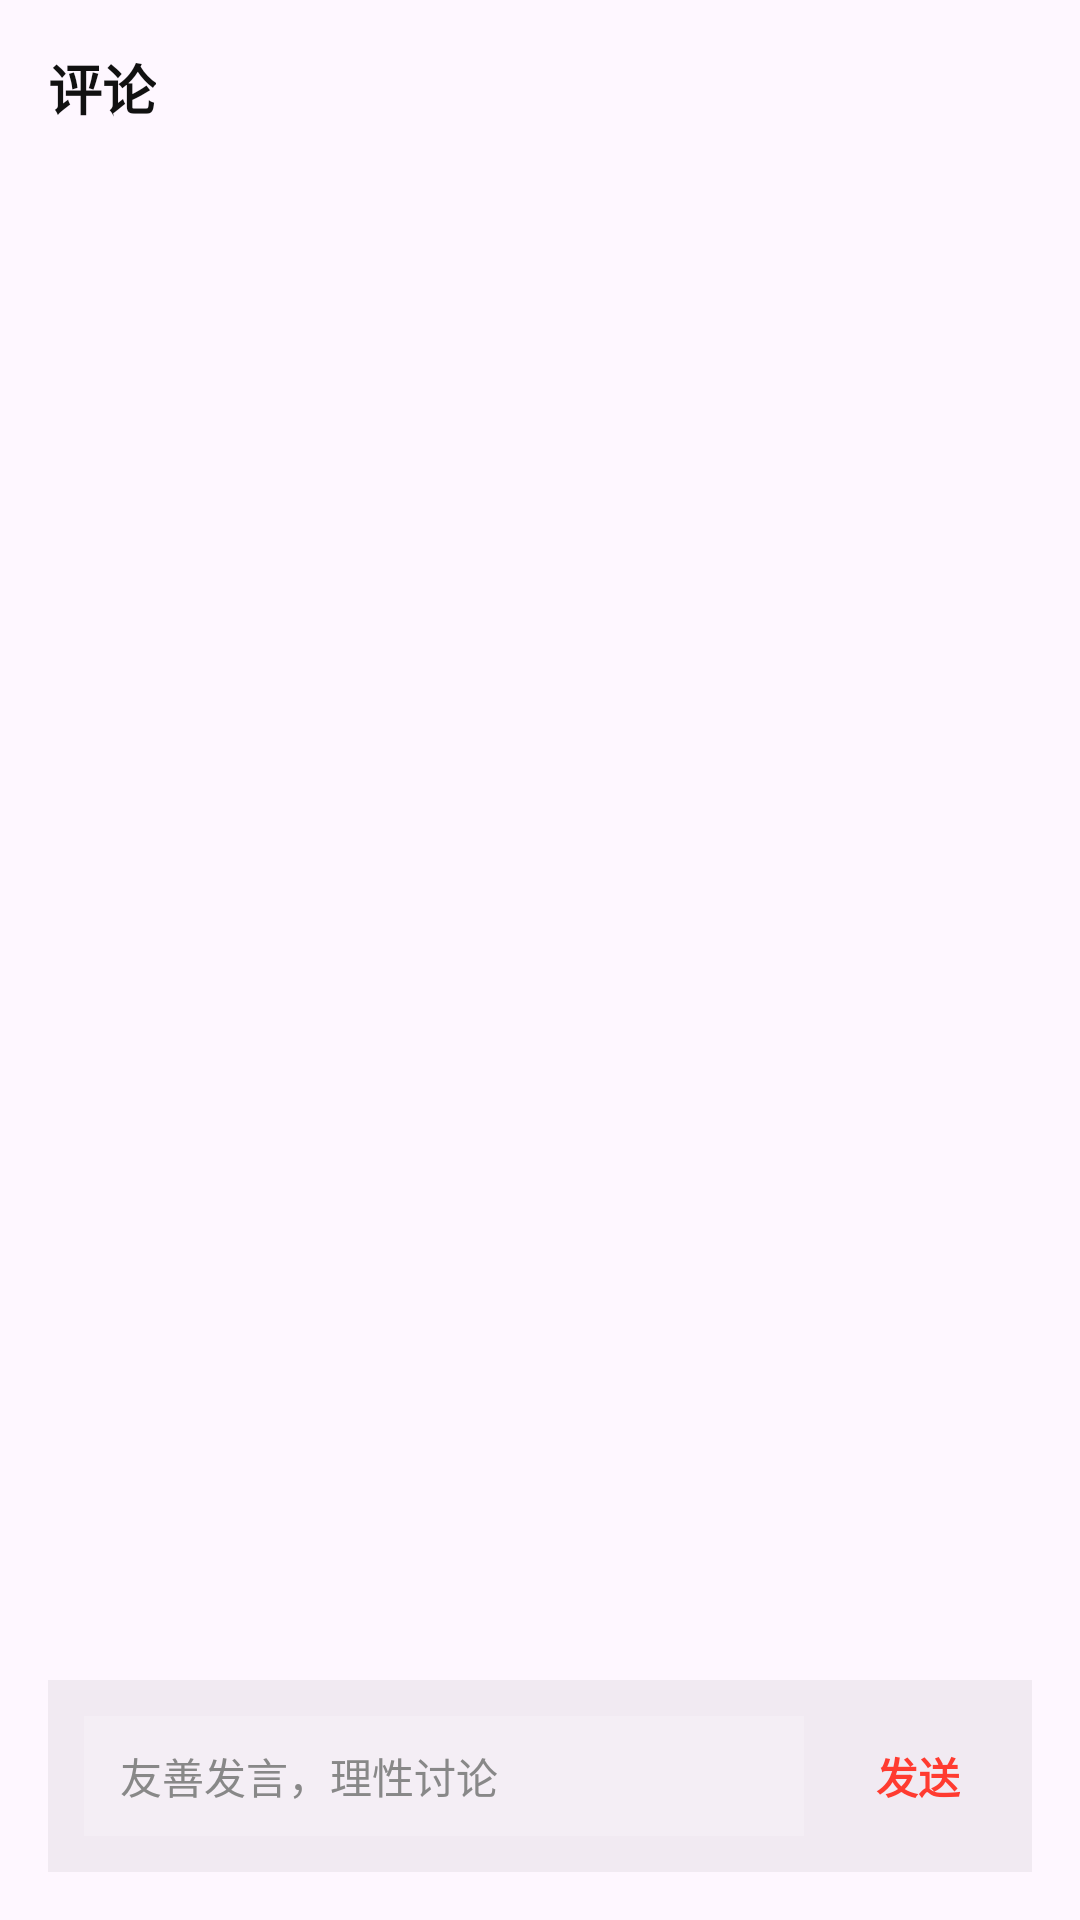

This screen was rendered from an Android layout file. Write that file and the resources it references.
<!-- AndroidManifest.xml: application theme Theme.TiktokDemo -->
<!-- res/layout/fragment_comment_sheet.xml -->
<?xml version="1.0" encoding="utf-8"?>
<LinearLayout xmlns:android="http://schemas.android.com/apk/res/android"
    android:layout_width="match_parent"
    android:layout_height="match_parent"
    android:orientation="vertical"
    android:padding="16dp">

    <TextView
        android:id="@+id/comment_title"
        android:layout_width="wrap_content"
        android:layout_height="wrap_content"
        android:text="评论"
        android:textColor="#111111"
        android:textSize="18sp"
        android:textStyle="bold" />

    <ScrollView
        android:layout_width="match_parent"
        android:layout_height="0dp"
        android:layout_marginTop="12dp"
        android:layout_weight="1">

        <LinearLayout
            android:id="@+id/comment_container"
            android:layout_width="match_parent"
            android:layout_height="wrap_content"
            android:orientation="vertical" />
    </ScrollView>

    <LinearLayout
        android:layout_width="match_parent"
        android:layout_height="wrap_content"
        android:layout_marginTop="12dp"
        android:background="#0D000000"
        android:gravity="center_vertical"
        android:orientation="horizontal"
        android:padding="12dp">

        <EditText
            android:id="@+id/comment_input"
            android:layout_width="0dp"
            android:layout_height="40dp"
            android:layout_weight="1"
            android:background="@drawable/bg_comment_entry"
            android:hint="友善发言，理性讨论"
            android:paddingStart="12dp"
            android:paddingEnd="12dp"
            android:textColor="#111111"
            android:textColorHint="#888888"
            android:textSize="14sp" />

        <TextView
            android:id="@+id/comment_send"
            android:layout_width="wrap_content"
            android:layout_height="wrap_content"
            android:layout_marginStart="12dp"
            android:paddingStart="12dp"
            android:paddingEnd="12dp"
            android:paddingTop="8dp"
            android:paddingBottom="8dp"
            android:text="发送"
            android:textColor="#FF3B30"
            android:textSize="14sp"
            android:textStyle="bold" />
    </LinearLayout>

</LinearLayout>
<!-- resources referenced by this layout -->
<resources>
  <!-- drawable bg_comment_entry (drawable) -->
  <?xml version="1.0" encoding="utf-8"?>
  <shape xmlns:android="http://schemas.android.com/apk/res/android"
      android:shape="rectangle">
      <solid android:color="#33FFFFFF" />
      <corners android:radius="0dp" />
  </shape>
  <style name="Theme.TiktokDemo" parent="Base.Theme.TiktokDemo" />
  <style name="Base.Theme.TiktokDemo" parent="Theme.Material3.DayNight.NoActionBar">
          
          
      </style>
</resources>
